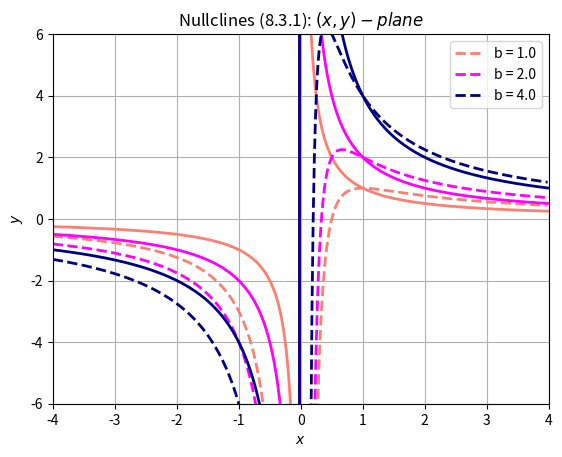

Python code for this plot:
import numpy as np
import math as m
from scipy import constants 
import matplotlib.pyplot as plt



Xs = np.arange(start=-4.,stop=4.,step=0.02)

bs = [1.,2.,4.]
colors=['salmon','magenta','navy']


for i,b in enumerate(bs):
    N1 = ((b+1)*Xs-1)/((Xs**2))
    plt.plot(Xs,N1, color=colors[i],ls='dashed',lw=2,label=f'b = {b}')
    N2 = b/Xs
    plt.plot(Xs,N2, color=colors[i],lw=2.)



plt.xlim(-4.,4.)
plt.ylim(-6.,6.)
plt.xlabel('$x$')
plt.ylabel('$y$')

plt.grid()
plt.legend()
plt.title('Nullclines (8.3.1): $(x,y)-plane$')
plt.savefig('p5b_nclines.png', dpi=260.)
